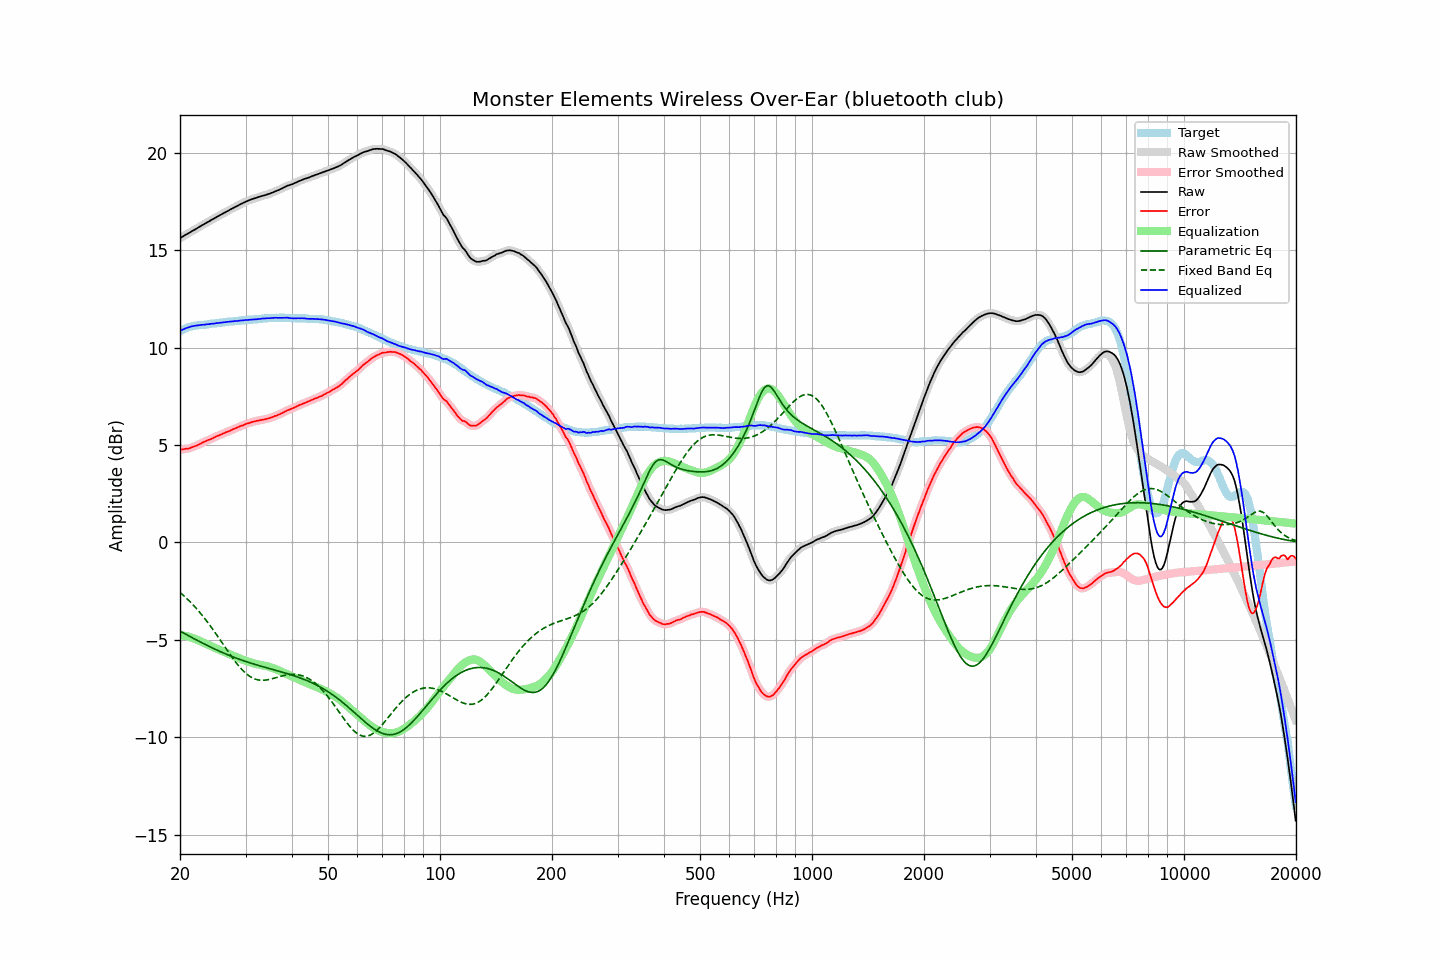

The table this chart was drawn from, first rows:
frequency, raw, error, smoothed, error_smoothed, equalization, parametric_eq, fixed_band_eq, equalized_raw, equalized_smoothed, target
20.00, 15.62, 4.76, 15.62, 4.76, -4.77, -4.54, -2.56, 10.86, 10.86, 10.86
20.20, 15.67, 4.77, 15.67, 4.77, -4.77, -4.59, -2.64, 10.90, 10.90, 10.90
20.40, 15.72, 4.78, 15.72, 4.79, -4.78, -4.64, -2.71, 10.94, 10.94, 10.94
20.61, 15.77, 4.80, 15.77, 4.80, -4.79, -4.68, -2.78, 10.98, 10.98, 10.97
20.81, 15.82, 4.81, 15.82, 4.81, -4.81, -4.73, -2.86, 11.01, 11.01, 11.01
21.02, 15.86, 4.81, 15.87, 4.82, -4.83, -4.77, -2.94, 11.04, 11.04, 11.05
21.23, 15.91, 4.84, 15.91, 4.84, -4.85, -4.82, -3.02, 11.06, 11.07, 11.07
21.44, 15.96, 4.87, 15.96, 4.87, -4.87, -4.86, -3.10, 11.09, 11.09, 11.09
21.66, 16.01, 4.90, 16.01, 4.90, -4.90, -4.91, -3.19, 11.11, 11.11, 11.11
21.87, 16.05, 4.93, 16.06, 4.93, -4.93, -4.95, -3.28, 11.12, 11.12, 11.12
22.09, 16.10, 4.96, 16.10, 4.97, -4.97, -4.99, -3.37, 11.13, 11.13, 11.14
22.31, 16.15, 5.00, 16.15, 5.00, -5.01, -5.04, -3.46, 11.15, 11.15, 11.15
22.54, 16.20, 5.04, 16.20, 5.04, -5.05, -5.08, -3.56, 11.16, 11.16, 11.16
22.76, 16.25, 5.08, 16.25, 5.09, -5.08, -5.12, -3.66, 11.17, 11.17, 11.17
22.99, 16.30, 5.13, 16.30, 5.13, -5.12, -5.17, -3.76, 11.18, 11.18, 11.17
23.22, 16.34, 5.16, 16.35, 5.17, -5.16, -5.21, -3.86, 11.18, 11.19, 11.18
23.45, 16.39, 5.20, 16.39, 5.21, -5.20, -5.25, -3.97, 11.19, 11.19, 11.19
23.69, 16.44, 5.24, 16.44, 5.24, -5.24, -5.29, -4.07, 11.20, 11.20, 11.20
23.92, 16.48, 5.27, 16.49, 5.27, -5.27, -5.33, -4.18, 11.21, 11.21, 11.21
24.16, 16.53, 5.30, 16.53, 5.30, -5.31, -5.37, -4.30, 11.22, 11.22, 11.23
24.40, 16.58, 5.33, 16.58, 5.34, -5.35, -5.41, -4.41, 11.24, 11.23, 11.25
24.65, 16.62, 5.38, 16.63, 5.38, -5.38, -5.45, -4.53, 11.24, 11.24, 11.24
24.89, 16.67, 5.42, 16.67, 5.42, -5.42, -5.49, -4.64, 11.25, 11.25, 11.25
25.14, 16.72, 5.46, 16.72, 5.46, -5.46, -5.52, -4.76, 11.27, 11.26, 11.26
25.39, 16.76, 5.49, 16.77, 5.49, -5.49, -5.56, -4.88, 11.27, 11.27, 11.27
25.65, 16.81, 5.52, 16.81, 5.53, -5.53, -5.60, -5.00, 11.28, 11.28, 11.29
25.91, 16.85, 5.56, 16.85, 5.56, -5.56, -5.64, -5.13, 11.29, 11.29, 11.29
26.16, 16.90, 5.60, 16.90, 5.60, -5.60, -5.67, -5.25, 11.30, 11.30, 11.30
26.43, 16.94, 5.63, 16.94, 5.64, -5.63, -5.71, -5.37, 11.31, 11.31, 11.31
26.69, 16.99, 5.67, 16.99, 5.67, -5.67, -5.74, -5.49, 11.32, 11.32, 11.32
26.96, 17.03, 5.69, 17.03, 5.70, -5.70, -5.78, -5.61, 11.33, 11.33, 11.34
27.23, 17.08, 5.73, 17.08, 5.74, -5.74, -5.81, -5.73, 11.34, 11.34, 11.35
27.50, 17.12, 5.77, 17.12, 5.77, -5.77, -5.84, -5.85, 11.35, 11.35, 11.35
27.77, 17.16, 5.81, 17.17, 5.81, -5.81, -5.87, -5.96, 11.35, 11.36, 11.35
28.05, 17.21, 5.84, 17.21, 5.85, -5.84, -5.91, -6.07, 11.37, 11.36, 11.37
28.33, 17.25, 5.88, 17.25, 5.88, -5.88, -5.94, -6.18, 11.37, 11.37, 11.37
28.62, 17.29, 5.91, 17.30, 5.92, -5.92, -5.97, -6.28, 11.38, 11.38, 11.38
28.90, 17.34, 5.95, 17.34, 5.95, -5.95, -6.00, -6.38, 11.39, 11.39, 11.39
29.19, 17.38, 5.99, 17.38, 5.98, -5.99, -6.03, -6.48, 11.40, 11.40, 11.39
29.48, 17.42, 6.00, 17.42, 6.02, -6.02, -6.06, -6.56, 11.40, 11.41, 11.42
29.78, 17.46, 6.05, 17.46, 6.05, -6.05, -6.08, -6.65, 11.41, 11.41, 11.41
30.08, 17.50, 6.08, 17.50, 6.08, -6.08, -6.11, -6.72, 11.42, 11.42, 11.42
30.38, 17.53, 6.11, 17.54, 6.11, -6.11, -6.14, -6.79, 11.42, 11.43, 11.42
30.68, 17.57, 6.13, 17.57, 6.14, -6.14, -6.17, -6.85, 11.44, 11.43, 11.44
30.99, 17.60, 6.16, 17.60, 6.17, -6.16, -6.19, -6.90, 11.44, 11.44, 11.44
31.30, 17.63, 6.19, 17.63, 6.19, -6.19, -6.22, -6.95, 11.44, 11.45, 11.44
31.61, 17.66, 6.21, 17.66, 6.21, -6.21, -6.24, -6.99, 11.45, 11.45, 11.45
31.93, 17.68, 6.22, 17.69, 6.23, -6.23, -6.27, -7.02, 11.45, 11.46, 11.46
32.24, 17.71, 6.25, 17.71, 6.25, -6.25, -6.29, -7.04, 11.46, 11.46, 11.46
32.57, 17.74, 6.26, 17.74, 6.27, -6.27, -6.32, -7.06, 11.48, 11.47, 11.48
32.89, 17.76, 6.28, 17.77, 6.29, -6.28, -6.34, -7.07, 11.48, 11.48, 11.48
33.22, 17.79, 6.30, 17.79, 6.30, -6.30, -6.37, -7.07, 11.49, 11.49, 11.49
33.55, 17.81, 6.31, 17.81, 6.31, -6.31, -6.39, -7.07, 11.50, 11.50, 11.50
33.89, 17.83, 6.32, 17.84, 6.33, -6.33, -6.41, -7.07, 11.50, 11.50, 11.51
34.23, 17.86, 6.35, 17.86, 6.35, -6.35, -6.44, -7.05, 11.51, 11.51, 11.51
34.57, 17.89, 6.37, 17.89, 6.37, -6.37, -6.46, -7.04, 11.52, 11.51, 11.52
34.92, 17.91, 6.39, 17.92, 6.40, -6.40, -6.48, -7.02, 11.51, 11.52, 11.52
35.27, 17.95, 6.42, 17.95, 6.42, -6.42, -6.50, -7.00, 11.53, 11.53, 11.53
35.62, 17.98, 6.45, 17.98, 6.45, -6.45, -6.53, -6.98, 11.53, 11.53, 11.53
35.97, 18.02, 6.49, 18.02, 6.49, -6.48, -6.55, -6.96, 11.54, 11.54, 11.53
... 635 more rows
